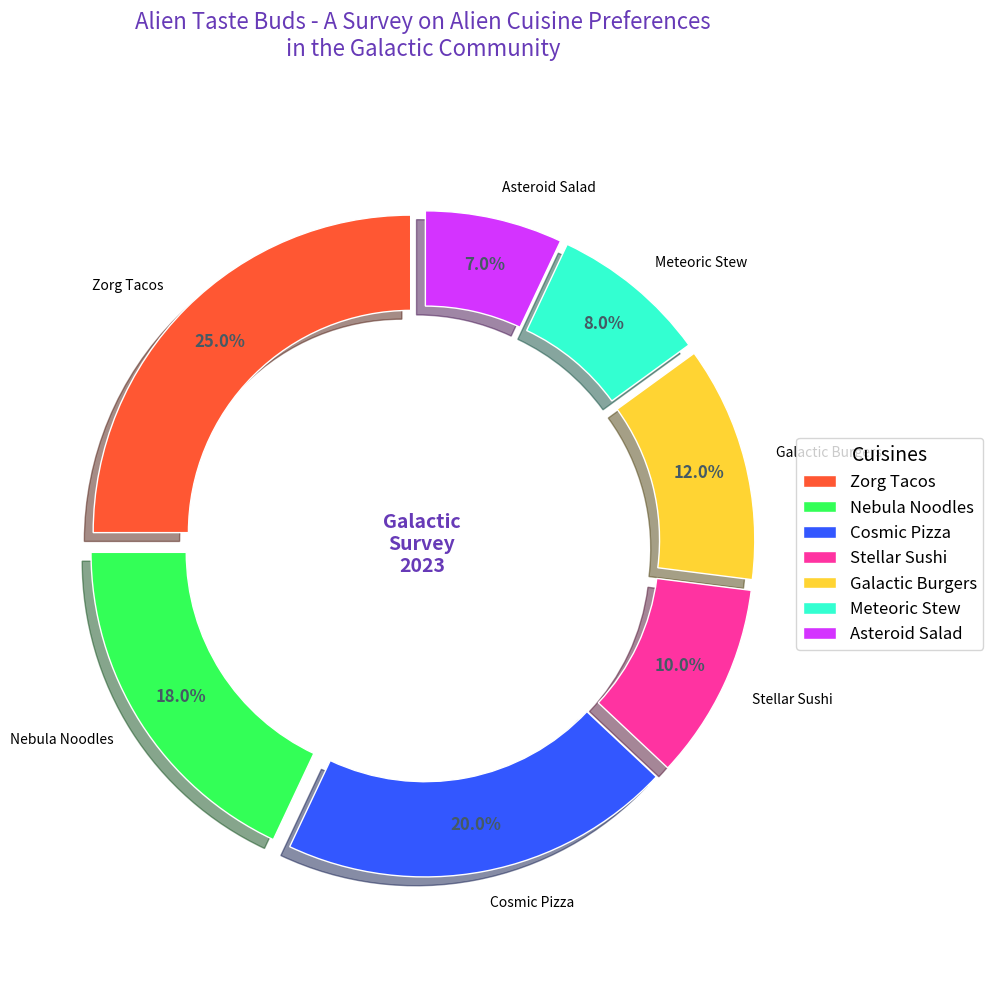

The matplotlib source for this figure:
import matplotlib.pyplot as plt
import numpy as np

# Data for alien cuisines preferences
cuisines = ['Zorg Tacos', 'Nebula Noodles', 'Cosmic Pizza', 'Stellar Sushi', 'Galactic Burgers', 'Meteoric Stew', 'Asteroid Salad']
percentages = [25, 18, 20, 10, 12, 8, 7]
# New color set applied to the pie chart
colors = ['#FF5733', '#33FF57', '#3357FF', '#FF33A1', '#FFD433', '#33FFD1', '#D433FF']

# Plotting the pie chart
fig, ax = plt.subplots(figsize=(10, 10))

wedges, texts, autotexts = ax.pie(
    percentages,
    colors=colors,
    startangle=90,
    labels=cuisines,
    autopct='%1.1f%%',
    pctdistance=0.85,
    wedgeprops=dict(width=0.3, edgecolor='w', linewidth=1),
    shadow=True,
    explode=[0.05]*len(cuisines)
)

# Adding a circle in the middle to create a donut shape
centre_circle = plt.Circle((0, 0), 0.6, fc='white', edgecolor='white')
fig.gca().add_artist(centre_circle)

# Equal aspect ratio ensures the pie is drawn as a circle
ax.axis('equal')

# Title and legend
plt.title('Alien Taste Buds - A Survey on Alien Cuisine Preferences\nin the Galactic Community', size=16, color='#673AB7', loc='center', pad=40)
ax.legend(wedges, cuisines, title='Cuisines', loc='center left', bbox_to_anchor=(1, 0, 0.5, 1), fontsize=12, title_fontsize=14)

# Customizing the autotext labels
for autotext in autotexts:
    autotext.set_color('#455A64')
    autotext.set_fontsize(12)
    autotext.set_weight('bold')

# Adding central text within the donut
plt.text(0, 0, 'Galactic\nSurvey\n2023', ha='center', va='center', fontsize=14, fontweight='bold', color='#673AB7')

# Automatically adjust the layout
plt.tight_layout()

# Display the chart
plt.show()
